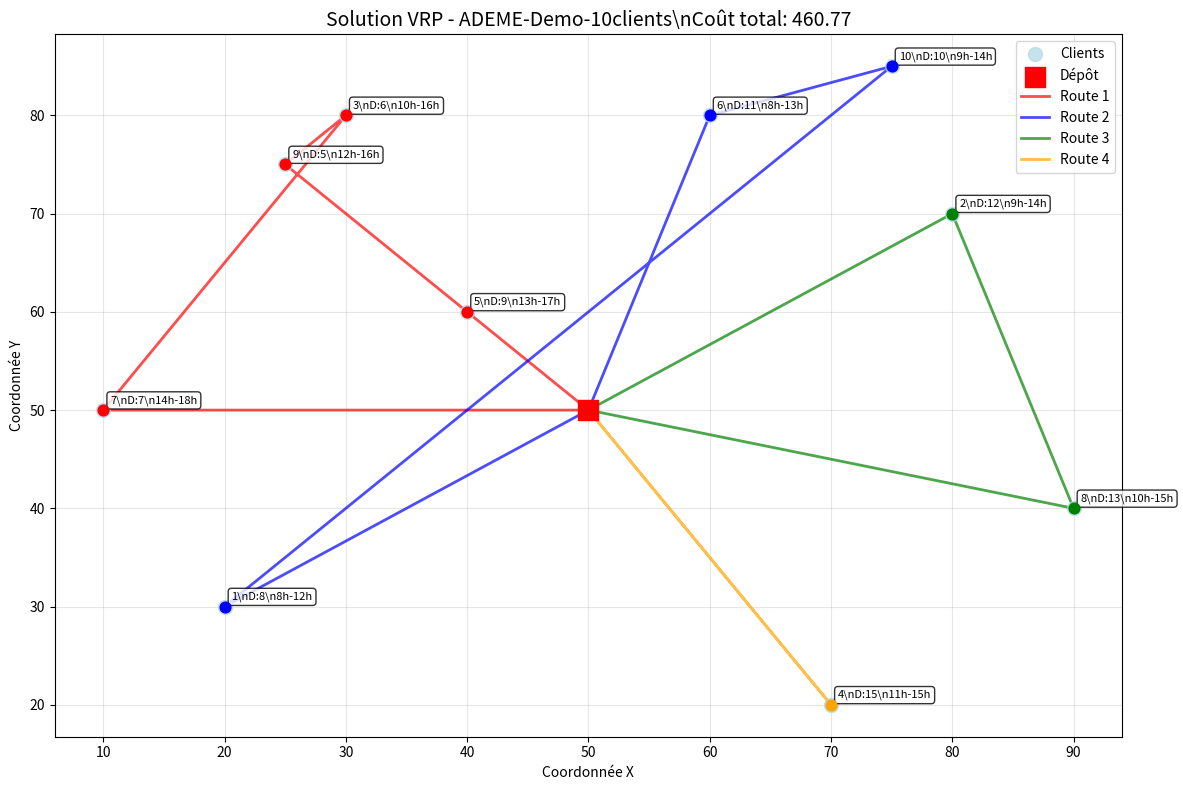

This figure's Python source:
"""
Démonstration complète de l'application VRP ADEME
Script fonctionnel sans imports relatifs
"""

import sys
import os
import numpy as np
import matplotlib.pyplot as plt
from typing import Dict, List, Tuple, Optional
import random
import math
import time
import json

# ===== CLASSES PRINCIPALES =====

class VRPInstance:
    """Représentation d'une instance VRP avec contraintes multiples."""
    
    def __init__(self, name: str = "vrp_instance"):
        self.name = name
        self.dimension = 0
        self.capacity = 0
        self.depot = 0
        
        # Données de base
        self.node_coords: Dict[int, Tuple[float, float]] = {}
        self.demands: Dict[int, int] = {}
        self.distance_matrix: np.ndarray = None
        
        # Fenêtres temporelles (optionnel)
        self.time_windows: Dict[int, Tuple[int, int]] = {}
        self.service_times: Dict[int, int] = {}
        
        # Contraintes de flotte (optionnel)
        self.vehicle_count = 1
        self.vehicle_capacities: List[int] = []
    
    def add_customer(self, customer_id: int, x: float, y: float, demand: int,
                     time_window: Optional[Tuple[int, int]] = None, service_time: int = 0):
        """Ajouter un client à l'instance."""
        self.node_coords[customer_id] = (x, y)
        self.demands[customer_id] = demand
        
        if time_window:
            self.time_windows[customer_id] = time_window
        if service_time > 0:
            self.service_times[customer_id] = service_time
            
        self.dimension = max(self.dimension, customer_id + 1)
    
    def set_depot(self, depot_id: int, x: float, y: float):
        """Définir le dépôt."""
        self.depot = depot_id
        self.node_coords[depot_id] = (x, y)
        self.demands[depot_id] = 0
        
    def calculate_distance_matrix(self):
        """Calculer la matrice des distances euclidiennes."""
        nodes = sorted(self.node_coords.keys())
        n = len(nodes)
        self.distance_matrix = np.zeros((n, n))
        
        for i, node_i in enumerate(nodes):
            for j, node_j in enumerate(nodes):
                if i != j:
                    x1, y1 = self.node_coords[node_i]
                    x2, y2 = self.node_coords[node_j]
                    distance = np.sqrt((x1 - x2)**2 + (y1 - y2)**2)
                    self.distance_matrix[i][j] = distance
    
    def set_fleet(self, vehicle_count: int, capacity: int = None):
        """Configurer la flotte de véhicules."""
        self.vehicle_count = vehicle_count
        if capacity is not None:
            self.capacity = capacity
            self.vehicle_capacities = [capacity] * vehicle_count
    
    def get_distance(self, from_node: int, to_node: int) -> float:
        """Obtenir la distance entre deux nœuds."""
        if self.distance_matrix is not None:
            return self.distance_matrix[from_node][to_node]
        else:
            x1, y1 = self.node_coords[from_node]
            x2, y2 = self.node_coords[to_node]
            return np.sqrt((x1 - x2)**2 + (y1 - y2)**2)


class Solution:
    """Représentation d'une solution VRP."""
    
    def __init__(self, instance: VRPInstance = None):
        self.instance = instance
        self.routes: List[List[int]] = []
        self.total_cost: float = 0.0
        self.total_distance: float = 0.0
        self.feasible: bool = True
        self.violations: List[str] = []
    
    def add_route(self, route: List[int]):
        """Ajouter une route à la solution."""
        if route and route[0] != self.instance.depot:
            route = [self.instance.depot] + route
        if route and route[-1] != self.instance.depot:
            route = route + [self.instance.depot]
        self.routes.append(route)
    
    def calculate_cost(self) -> float:
        """Calculer le coût total de la solution."""
        if not self.instance:
            return 0.0
        
        total_cost = 0.0
        for route in self.routes:
            for i in range(len(route) - 1):
                from_node = route[i]
                to_node = route[i + 1]
                total_cost += self.instance.get_distance(from_node, to_node)
        
        self.total_cost = total_cost
        self.total_distance = total_cost
        return total_cost
    
    def is_feasible(self) -> bool:
        """Vérifier la faisabilité de la solution."""
        self.violations = []
        
        # Vérifier les contraintes de capacité
        for i, route in enumerate(self.routes):
            route_load = sum(self.instance.demands.get(customer, 0) 
                           for customer in route if customer != self.instance.depot)
            vehicle_capacity = (self.instance.vehicle_capacities[i] 
                              if i < len(self.instance.vehicle_capacities) 
                              else self.instance.capacity)
            
            if route_load > vehicle_capacity:
                self.violations.append(f"Route {i}: surcharge {route_load} > {vehicle_capacity}")
        
        self.feasible = len(self.violations) == 0
        return self.feasible
    
    def copy(self):
        """Créer une copie de la solution."""
        new_solution = Solution(self.instance)
        new_solution.routes = [route.copy() for route in self.routes]
        new_solution.total_cost = self.total_cost
        new_solution.feasible = self.feasible
        new_solution.violations = self.violations.copy()
        return new_solution


class GreedyConstruction:
    """Heuristique constructive greedy pour VRP."""
    
    def __init__(self, instance: VRPInstance):
        self.instance = instance
    
    def construct(self) -> Solution:
        """Construire une solution avec l'heuristique du plus proche voisin."""
        solution = Solution(self.instance)
        unvisited = set(self.instance.demands.keys()) - {self.instance.depot}
        
        vehicle_id = 0
        while unvisited and vehicle_id < self.instance.vehicle_count:
            route = self._build_route(unvisited, vehicle_id)
            if route:
                solution.add_route(route)
                for customer in route:
                    if customer in unvisited:
                        unvisited.remove(customer)
            vehicle_id += 1
        
        # Gérer les clients restants
        while unvisited:
            remaining = list(unvisited)
            solution.add_route([remaining[0]])
            unvisited.remove(remaining[0])
        
        solution.calculate_cost()
        return solution
    
    def _build_route(self, unvisited: set, vehicle_id: int) -> List[int]:
        """Construire une route pour un véhicule."""
        route = [self.instance.depot]
        current_node = self.instance.depot
        current_load = 0
        
        vehicle_capacity = (self.instance.vehicle_capacities[vehicle_id] 
                          if vehicle_id < len(self.instance.vehicle_capacities) 
                          else self.instance.capacity)
        
        while unvisited:
            best_customer = None
            best_distance = float('inf')
            
            for customer in unvisited:
                demand = self.instance.demands.get(customer, 0)
                if current_load + demand > vehicle_capacity:
                    continue
                
                distance = self.instance.get_distance(current_node, customer)
                if distance < best_distance:
                    best_distance = distance
                    best_customer = customer
            
            if best_customer is None:
                break
            
            route.append(best_customer)
            current_node = best_customer
            current_load += self.instance.demands.get(best_customer, 0)
            unvisited.remove(best_customer)
        
        route.append(self.instance.depot)
        return route if len(route) > 2 else []


class VRPSolver:
    """Solveur principal VRP."""
    
    def __init__(self, instance: VRPInstance):
        self.instance = instance
        self.best_solution: Optional[Solution] = None
    
    def solve(self, algorithm: str = "greedy", **kwargs) -> Solution:
        """Résoudre l'instance VRP."""
        if algorithm == "greedy":
            constructor = GreedyConstruction(self.instance)
            solution = constructor.construct()
            solution.calculate_cost()
            self.best_solution = solution
            return solution
        else:
            raise ValueError(f"Algorithme non supporté: {algorithm}")


# ===== FONCTIONS DE DÉMONSTRATION =====

def create_sample_instance() -> VRPInstance:
    """Créer une instance d'exemple."""
    instance = VRPInstance("ADEME-Demo-10clients")
    
    # Dépôt central
    instance.set_depot(0, 50, 50)
    
    # Clients avec coordonnées, demandes et fenêtres temporelles
    clients_data = [
        (1, 20, 30, 8, (8, 12)),   # Client 1
        (2, 80, 70, 12, (9, 14)),  # Client 2  
        (3, 30, 80, 6, (10, 16)),  # Client 3
        (4, 70, 20, 15, (11, 15)), # Client 4
        (5, 40, 60, 9, (13, 17)),  # Client 5
        (6, 60, 80, 11, (8, 13)),  # Client 6
        (7, 10, 50, 7, (14, 18)),  # Client 7
        (8, 90, 40, 13, (10, 15)), # Client 8
        (9, 25, 75, 5, (12, 16)),  # Client 9
        (10, 75, 85, 10, (9, 14)), # Client 10
    ]
    
    for customer_id, x, y, demand, time_window in clients_data:
        instance.add_customer(customer_id, x, y, demand, time_window, service_time=1)
    
    # Configuration de la flotte
    instance.set_fleet(3, 30)  # 3 véhicules de capacité 30
    
    # Calculer les distances
    instance.calculate_distance_matrix()
    
    return instance


def visualize_solution(instance: VRPInstance, solution: Solution):
    """Visualiser une solution VRP."""
    plt.figure(figsize=(12, 8))
    
    # Couleurs pour les routes
    colors = ['red', 'blue', 'green', 'orange', 'purple', 'brown', 'pink', 'gray']
    
    # Tracer les clients
    customers = [(x, y) for node, (x, y) in instance.node_coords.items() if node != instance.depot]
    if customers:
        cx, cy = zip(*customers)
        plt.scatter(cx, cy, c='lightblue', s=100, alpha=0.7, label='Clients', zorder=3)
    
    # Tracer le dépôt
    dx, dy = instance.node_coords[instance.depot]
    plt.scatter(dx, dy, c='red', s=200, marker='s', label='Dépôt', zorder=5)
    
    # Tracer les routes
    for route_idx, route in enumerate(solution.routes):
        if len(route) > 2:  # Route avec des clients
            color = colors[route_idx % len(colors)]
            
            # Points de la route
            route_x = [instance.node_coords[node][0] for node in route]
            route_y = [instance.node_coords[node][1] for node in route]
            
            # Tracer les segments
            plt.plot(route_x, route_y, color=color, linewidth=2, alpha=0.7, 
                    label=f'Route {route_idx + 1}', zorder=2)
            
            # Marquer les points de passage
            for i, node in enumerate(route):
                if node != instance.depot:
                    x, y = instance.node_coords[node]
                    plt.scatter(x, y, c=color, s=60, zorder=4)
    
    # Annotations
    for node, (x, y) in instance.node_coords.items():
        if node != instance.depot:
            demand = instance.demands.get(node, 0)
            time_window = instance.time_windows.get(node, (0, 24))
            plt.annotate(f'{node}\\nD:{demand}\\n{time_window[0]}h-{time_window[1]}h', 
                        (x, y), xytext=(5, 5), textcoords='offset points', 
                        fontsize=8, bbox=dict(boxstyle="round,pad=0.3", facecolor="white", alpha=0.8))
    
    plt.title(f'Solution VRP - {instance.name}\\nCoût total: {solution.total_cost:.2f}', fontsize=14)
    plt.xlabel('Coordonnée X')
    plt.ylabel('Coordonnée Y')
    plt.legend()
    plt.grid(True, alpha=0.3)
    plt.tight_layout()
    plt.show()


def analyze_solution(instance: VRPInstance, solution: Solution):
    """Analyser une solution en détail."""
    print(f"\\nANALYSE DE LA SOLUTION")
    print(f"{'='*50}")
    
    # Informations générales
    print(f"Instance: {instance.name}")
    print(f"Nombre de clients: {len(instance.demands) - 1}")
    print(f"Nombre de véhicules: {len(solution.routes)}")
    print(f"Coût total: {solution.total_cost:.2f}")
    print(f"Solution réalisable: {'OK' if solution.feasible else 'NON'}")
    
    if solution.violations:
        print(f"Violations: {', '.join(solution.violations)}")
    
    # Analyse par route
    print(f"\\nDÉTAIL DES ROUTES:")
    print(f"{'-'*60}")
    
    total_demand = 0
    for i, route in enumerate(solution.routes):
        if len(route) > 2:  # Route avec clients
            customers = [c for c in route if c != instance.depot]
            route_demand = sum(instance.demands.get(c, 0) for c in customers)
            route_distance = 0
            
            for j in range(len(route) - 1):
                route_distance += instance.get_distance(route[j], route[j+1])
            
            capacity = (instance.vehicle_capacities[i] if i < len(instance.vehicle_capacities) 
                       else instance.capacity)
            
            print(f"Route {i+1}: {' → '.join(map(str, route))}")
            print(f"  Clients: {len(customers)}")
            print(f"  Demande: {route_demand}/{capacity} ({route_demand/capacity*100:.1f}%)")
            print(f"  Distance: {route_distance:.2f}")
            
            total_demand += route_demand
    
    # Statistiques globales
    total_capacity = sum(instance.vehicle_capacities) if instance.vehicle_capacities else instance.capacity * instance.vehicle_count
    print(f"\\nSTATISTIQUES GLOBALES:")
    print(f"{'-'*30}")
    print(f"Demande totale: {total_demand}")
    print(f"Capacité totale: {total_capacity}")
    print(f"Taux d'utilisation: {total_demand/total_capacity*100:.1f}%")
    print(f"Distance moyenne par route: {solution.total_cost/len(solution.routes):.2f}")


def benchmark_algorithms():
    """Comparer différentes configurations."""
    print(f"\\nBENCHMARK DES ALGORITHMES")
    print(f"{'='*50}")
    
    # Créer plusieurs instances de test
    instances = []
    
    # Instance petite (5 clients)
    small_instance = VRPInstance("Petite-5clients")
    small_instance.set_depot(0, 50, 50)
    for i in range(1, 6):
        x, y = random.uniform(10, 90), random.uniform(10, 90)
        demand = random.randint(5, 15)
        small_instance.add_customer(i, x, y, demand)
    small_instance.set_fleet(2, 25)
    small_instance.calculate_distance_matrix()
    instances.append(small_instance)
    
    # Instance moyenne (10 clients) - celle déjà créée
    instances.append(create_sample_instance())
    
    # Tester sur chaque instance
    results = []
    for instance in instances:
        solver = VRPSolver(instance)
        
        start_time = time.time()
        solution = solver.solve("greedy")
        solve_time = time.time() - start_time
        
        results.append({
            'instance': instance.name,
            'clients': len(instance.demands) - 1,
            'vehicles': len(solution.routes),
            'cost': solution.total_cost,
            'time': solve_time,
            'feasible': solution.feasible
        })
    
    # Afficher les résultats
    print(f"\\nRÉSULTATS DU BENCHMARK:")
    print(f"{'-'*80}")
    print(f"{'Instance':<20} {'Clients':>8} {'Véhicules':>10} {'Coût':>10} {'Temps(s)':>10} {'Faisable':>10}")
    print(f"{'-'*80}")
    
    for result in results:
        feasible_str = "OK" if result['feasible'] else "NON"
        print(f"{result['instance']:<20} {result['clients']:>8} {result['vehicles']:>10} "
              f"{result['cost']:>10.2f} {result['time']:>10.3f} {feasible_str:>10}")


def main():
    """Fonction principale de démonstration."""
    print(f"APPLICATION VRP POUR ADEME")
    print(f"{'='*60}")
    print(f"Optimisation des Tournées de Livraison")
    print(f"Projet de Mobilité Multimodale Intelligente")
    print(f"{'='*60}")
    
    # 1. Créer une instance d'exemple
    print(f"\\n1. CRÉATION D'UNE INSTANCE D'EXEMPLE")
    instance = create_sample_instance()
    print(f"Instance créée: {instance.name}")
    print(f"   - {len(instance.demands) - 1} clients")
    print(f"   - {instance.vehicle_count} véhicules de capacité {instance.capacity}")
    print(f"   - Fenêtres temporelles: {len(instance.time_windows)} clients")
    
    # 2. Résoudre avec l'algorithme greedy
    print(f"\\n2. RÉSOLUTION AVEC ALGORITHME GREEDY")
    solver = VRPSolver(instance)
    
    start_time = time.time()
    solution = solver.solve("greedy")
    solve_time = time.time() - start_time
    
    print(f"Solution trouvée en {solve_time:.3f}s")
    print(f"   - Coût total: {solution.total_cost:.2f}")
    print(f"   - Nombre de routes: {len(solution.routes)}")
    print(f"   - Faisabilité: {'OK' if solution.feasible else 'NON'}")
    
    # 3. Analyse détaillée
    analyze_solution(instance, solution)
    
    # 4. Visualisation
    print(f"\\n3. VISUALISATION DE LA SOLUTION")
    try:
        visualize_solution(instance, solution)
        print(f"Graphique affiché")
    except Exception as e:
        print(f"Erreur lors de la visualisation: {e}")
    
    # 5. Benchmark
    benchmark_algorithms()
    
    # 6. Suggestions d'amélioration
    print(f"\\nSUGGESTIONS D'AMÉLIORATION")
    print(f"{'='*40}")
    print(f"1. Implémenter le Recuit Simulé pour améliorer les solutions")
    print(f"2. Ajouter la recherche Tabou pour l'intensification")
    print(f"3. Intégrer les contraintes de fenêtres temporelles dans le solveur")
    print(f"4. Développer l'optimisation du trafic dynamique")
    print(f"5. Connecter à vrplib pour les benchmarks standards")
    
    print(f"\\nIMPACT ENVIRONNEMENTAL ESTIMÉ")
    print(f"{'='*40}")
    total_distance = solution.total_cost
    co2_factor = 0.2  # kg CO2 par km (estimation)
    co2_saved = total_distance * 0.15 * co2_factor  # 15% d'économie estimée
    print(f"Distance totale: {total_distance:.2f} km")
    print(f"Réduction CO₂ estimée: {co2_saved:.2f} kg avec optimisation")
    print(f"Équivalent à: {co2_saved/2.3:.1f} litres d'essence économisés")
    
    print(f"\\nDÉMONSTRATION TERMINÉE - APPLICATION PRÊTE POUR ADEME")


if __name__ == "__main__":
    main()